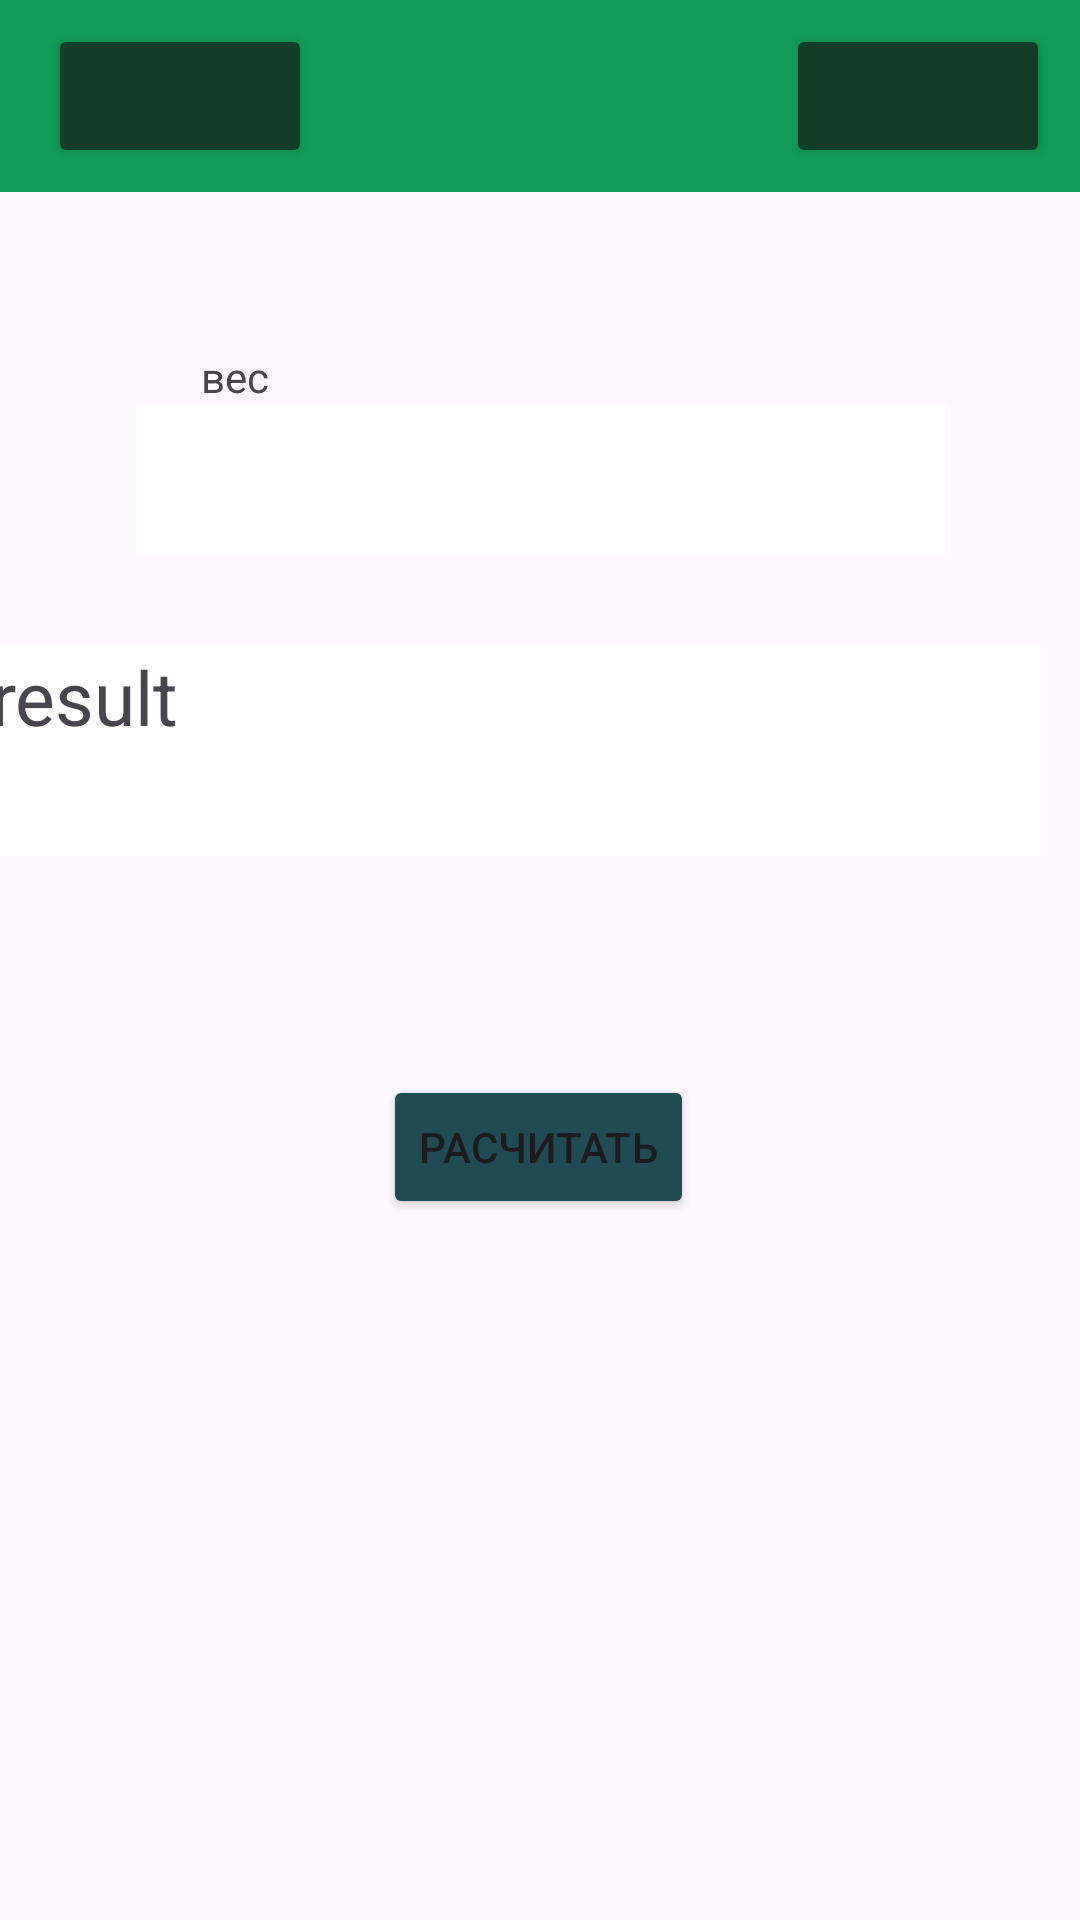

Android layout source for this screen:
<!-- AndroidManifest.xml: application theme Theme.Diplom -->
<!-- res/layout/activity_plohad.xml -->
<?xml version="1.0" encoding="utf-8"?>
<androidx.constraintlayout.widget.ConstraintLayout
        xmlns:android="http://schemas.android.com/apk/res/android"
        xmlns:tools="http://schemas.android.com/tools"
        xmlns:app="http://schemas.android.com/apk/res-auto"
        android:layout_width="match_parent"
        android:layout_height="match_parent"
        tools:context=".PlohadActivity">

    <com.google.android.material.appbar.AppBarLayout
            android:id="@+id/appBarLayout"
            android:layout_width="0dp"
            android:layout_height="wrap_content"
            app:layout_constraintEnd_toEndOf="parent"
            app:layout_constraintStart_toStartOf="parent"
            app:layout_constraintTop_toTopOf="parent">

        <androidx.constraintlayout.widget.ConstraintLayout
                android:layout_width="match_parent"
                android:layout_height="match_parent">

            
            <androidx.appcompat.widget.Toolbar
                    android:id="@+id/toolbar"
                    android:layout_width="match_parent"
                    android:layout_height="wrap_content"
                    android:background="#0F9D58"
                    android:minHeight="?attr/actionBarSize"
                    android:theme="?attr/actionBarTheme"
                    app:layout_constraintEnd_toEndOf="parent"
                    app:layout_constraintStart_toStartOf="parent"
                    app:layout_constraintTop_toTopOf="parent"

                    app:titleTextColor="#ffff" />


            <Button
                    android:id="@+id/info"
                    android:layout_width="wrap_content"
                    android:layout_height="wrap_content"
                    android:layout_marginEnd="10dp"


                    android:textColor="#113E26"
                    android:text="t"
                    android:backgroundTint="#113E26"
                    android:textSize="18sp"
                    android:textStyle="bold"
                    app:layout_constraintBottom_toBottomOf="parent"
                    app:layout_constraintEnd_toEndOf="@+id/toolbar"
                    app:layout_constraintTop_toTopOf="parent"
                    app:icon="@drawable/baseline_info_24"/>
            <Button
                    android:id="@+id/back"
                    android:layout_width="wrap_content"
                    android:layout_height="48dp"

                    android:textColor="#113E26"
                    android:text="t"
                    android:backgroundTint="#113E26"
                    android:textSize="18sp"
                    android:textStyle="bold"
                    app:layout_constraintBottom_toBottomOf="parent"
                    app:layout_constraintStart_toStartOf="@+id/toolbar"
                    app:layout_constraintTop_toTopOf="parent"
                    android:layout_marginStart="16dp" app:icon="@drawable/baseline_keyboard_arrow_left_24"/>



        </androidx.constraintlayout.widget.ConstraintLayout>

    </com.google.android.material.appbar.AppBarLayout>

    <EditText
            android:id="@+id/num"
            android:layout_width="270dp"
            android:layout_height="50dp"
            android:layout_marginStart="72dp"
            android:layout_marginTop="112dp"
            android:layout_marginEnd="71dp"
            android:layout_marginBottom="374dp"
            android:background="@android:color/white"
            android:ems="10"

            android:onClick="clearTextNum"
            android:inputType="number"
            app:layout_constraintBottom_toBottomOf="parent"
            app:layout_constraintEnd_toEndOf="parent"
            app:layout_constraintStart_toStartOf="parent"
            app:layout_constraintTop_toTopOf="parent" app:layout_constraintHorizontal_bias="0.505"
            app:layout_constraintVertical_bias="0.223"/>


    <TextView
            android:layout_width="100dp"
            android:layout_height="20dp"
            android:text="вес"
            android:id="@+id/d1"

            app:layout_constraintTop_toBottomOf="@+id/appBarLayout"
            android:layout_marginTop="52dp"
            app:layout_constraintEnd_toEndOf="parent"
            app:layout_constraintStart_toStartOf="parent" app:layout_constraintHorizontal_bias="0.258"/>
    <TextView
            android:id="@+id/result"
            android:layout_width="350dp"
            android:layout_height="70dp"
            android:layout_marginStart="41dp"
            android:layout_marginTop="151dp"
            android:layout_marginEnd="48dp"
            android:layout_marginBottom="287dp"
            android:background="@android:color/white"
            android:text="result"
            android:textColorLink="#673AB7"
            android:textSize="25sp"
            app:layout_constraintBottom_toBottomOf="parent"
            app:layout_constraintEnd_toEndOf="parent"
            app:layout_constraintStart_toStartOf="parent"
            app:layout_constraintTop_toTopOf="parent" app:layout_constraintHorizontal_bias="0.565"
            app:layout_constraintVertical_bias="0.488"/>
    <Button
            android:id="@+id/sum"
            android:layout_width="wrap_content"
            android:layout_height="wrap_content"
            android:backgroundTint="#204D55"
            android:onClick="doSum"
            android:text="расчитать"
            app:layout_constraintTop_toBottomOf="@+id/result"
            app:layout_constraintBottom_toBottomOf="parent" app:layout_constraintEnd_toEndOf="parent"
            app:layout_constraintStart_toStartOf="parent" app:layout_constraintHorizontal_bias="0.498"
            app:layout_constraintVertical_bias="0.238"/>

</androidx.constraintlayout.widget.ConstraintLayout>
<!-- resources referenced by this layout -->
<resources>
  <style name="Theme.Diplom" parent="Base.Theme.Diplom" />
  <style name="Base.Theme.Diplom" parent="Theme.Material3.DayNight.NoActionBar">
          
          
      </style>
</resources>
